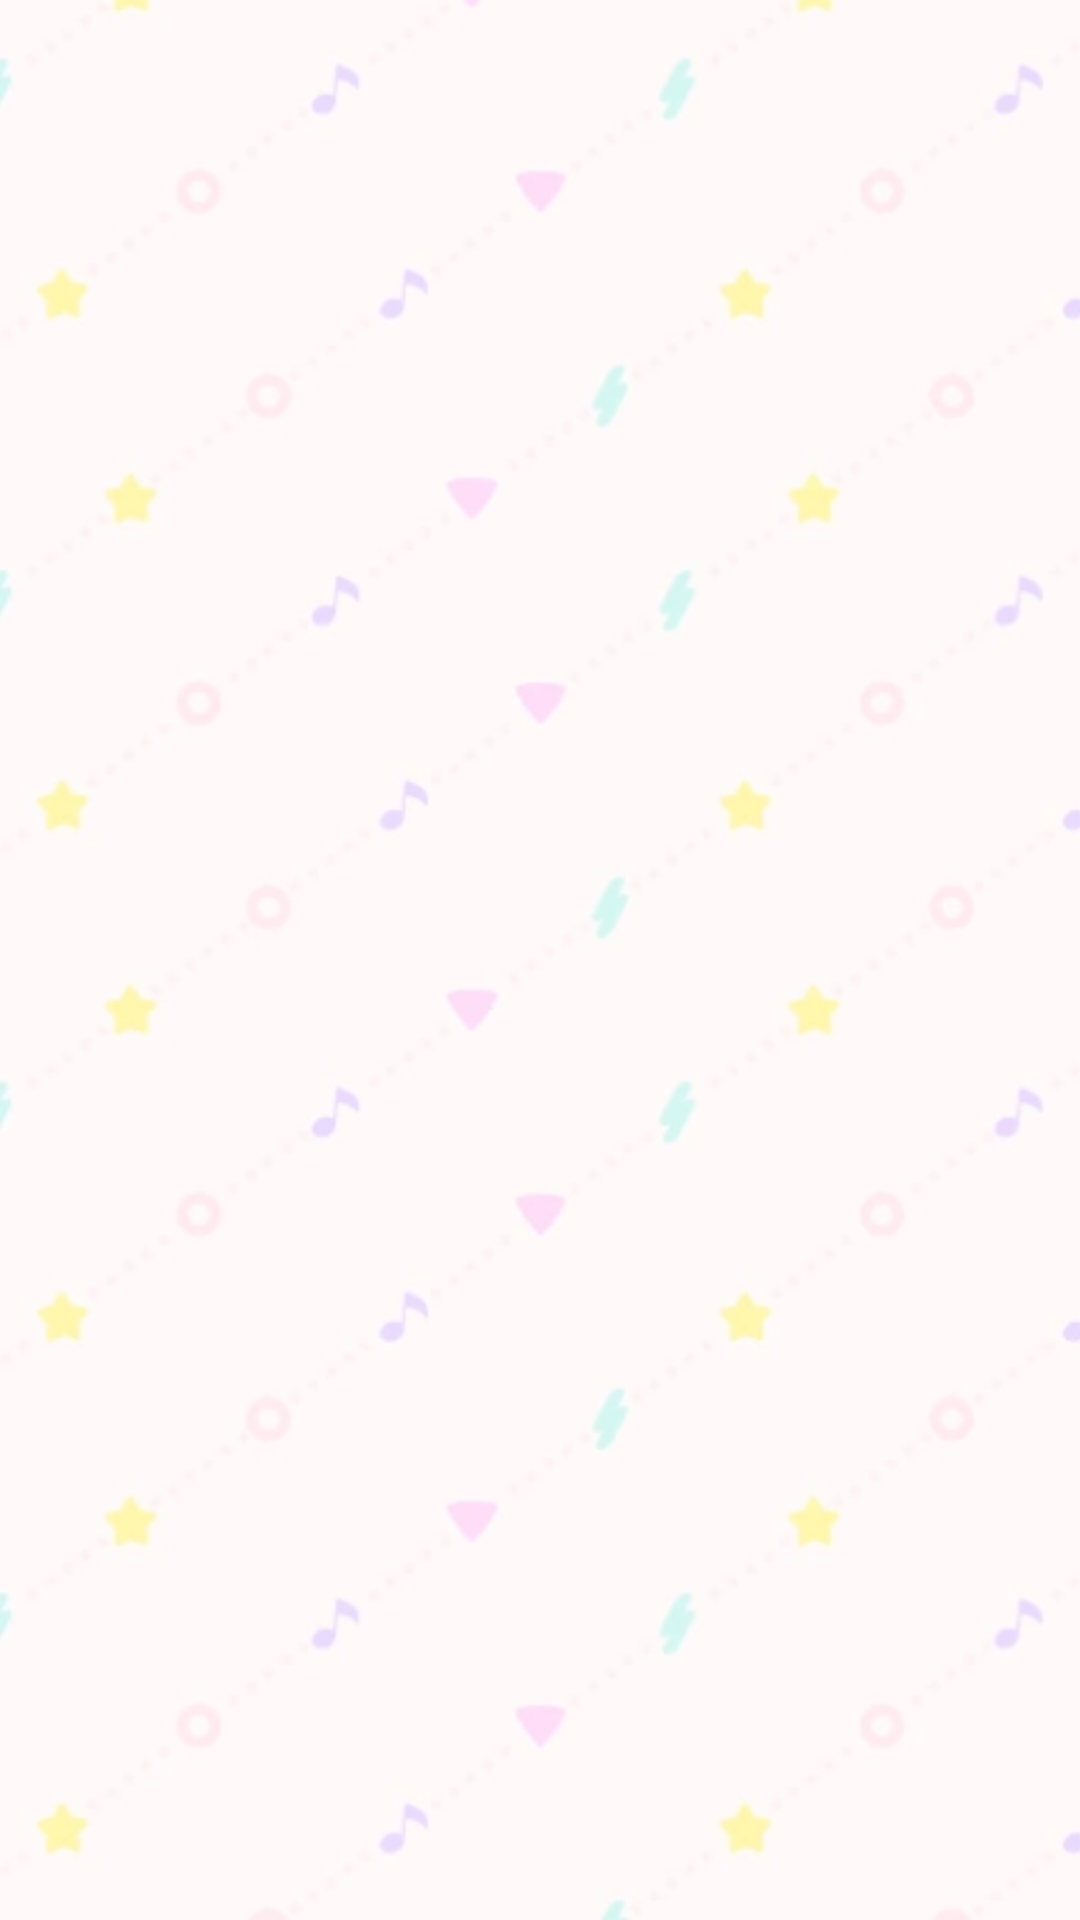

This screen was rendered from an Android layout file. Write that file and the resources it references.
<!-- AndroidManifest.xml: application theme AppTheme -->
<!-- res/layout/activity_splash_screen.xml -->
<?xml version="1.0" encoding="utf-8"?>
<RelativeLayout xmlns:android="http://schemas.android.com/apk/res/android"
    xmlns:app="http://schemas.android.com/apk/res-auto"
    xmlns:tools="http://schemas.android.com/tools"
    android:layout_width="match_parent"
    android:layout_height="match_parent"
    tools:context=".SplashScreen">

    <ImageView
        android:id="@+id/background1"
        android:layout_width="match_parent"
        android:layout_height="match_parent"
        android:scaleType="centerCrop"
        android:src="@drawable/background"/>

    <ImageView
        android:id="@+id/background2"
        android:layout_width="match_parent"
        android:layout_height="match_parent"
        android:scaleType="centerCrop"
        android:src="@drawable/background"/>

    <TextView
        android:layout_width="wrap_content"
        android:layout_height="wrap_content"
        android:layout_centerHorizontal="true"
        android:layout_centerVertical="true"
        android:id="@+id/middle" />

    <TextView
        android:id="@+id/log"
        android:layout_width="wrap_content"
        android:layout_height="wrap_content"
        android:layout_centerHorizontal="true"
        android:layout_below="@id/middle"
        android:adjustViewBounds="true"
        android:scaleType="centerCrop" />

    <LinearLayout
        android:layout_width="wrap_content"
        android:layout_height="wrap_content"
        android:layout_below="@id/log"
        android:layout_centerHorizontal="true"
        android:orientation="horizontal">


    <Button
        android:layout_width="wrap_content"
        android:layout_height="wrap_content"
        android:layout_below="@id/log"
        android:layout_marginRight="16dp"
        android:text="Song List"
        android:id="@+id/songList"
        android:background="@android:color/holo_blue_dark"
        android:visibility="gone"/>

    <Button
        android:layout_width="wrap_content"
        android:layout_height="wrap_content"
        android:layout_below="@id/log"
        android:layout_marginLeft="16dp"
        android:text="Setting"
        android:background="@android:color/darker_gray"
        android:id="@+id/setting"
        android:visibility="gone"/>
    </LinearLayout>

</RelativeLayout>
<!-- resources referenced by this layout -->
<resources>
  <!-- drawable background: png bitmap (drawable, 281835 bytes) -->
  <style name="AppTheme" parent="Theme.AppCompat.Light.DarkActionBar">
          
          <item name="colorPrimary">@color/colorPrimary</item>
          <item name="colorPrimaryDark">@color/colorPrimaryDark</item>
          <item name="colorAccent">@color/colorAccent</item>
      </style>
  <!-- not gathered from this repository: default colours our renderer supplied (Android Studio template values) -->
  <color name="colorPrimary">#FF6200EE</color>
  <color name="colorPrimaryDark">#FF3700B3</color>
  <color name="colorAccent">#FF03DAC5</color>
</resources>
